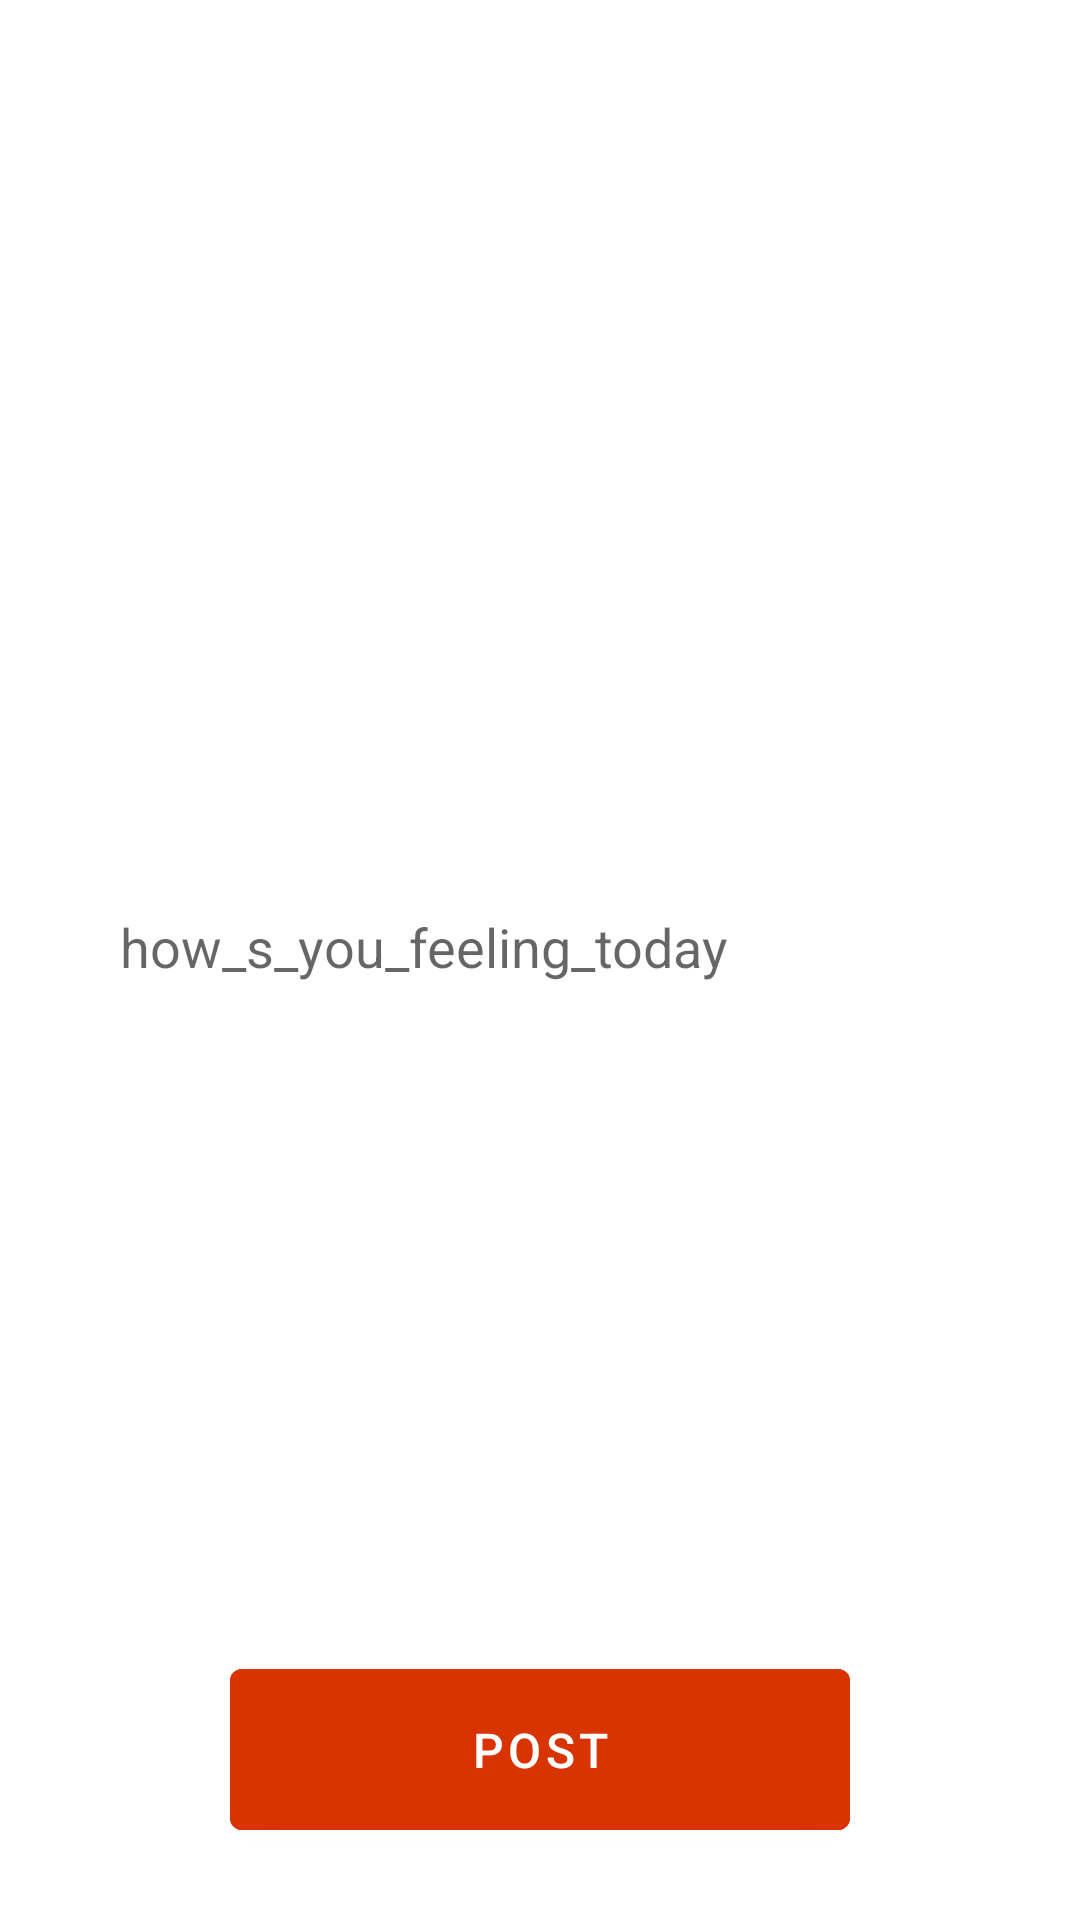

Reconstruct the res/layout file that produces this screen, plus the resources it refers to.
<!-- AndroidManifest.xml: application theme Theme.SocialMedia -->
<!-- res/layout/activity_create_post.xml -->
<?xml version="1.0" encoding="utf-8"?>
<androidx.constraintlayout.widget.ConstraintLayout xmlns:android="http://schemas.android.com/apk/res/android"
    xmlns:app="http://schemas.android.com/apk/res-auto"
    xmlns:tools="http://schemas.android.com/tools"
    android:layout_width="match_parent"
    android:layout_height="match_parent"
    tools:context=".CreatePost">

    <ImageView
        android:id="@+id/post_image"
        android:layout_width="match_parent"
        android:layout_height="0dp"
        android:layout_margin="24dp"
        android:padding="8dp"
        android:scaleType="center"
        android:clickable="true"
        android:contentDescription="Event image"
        android:src="@drawable/placeholder_image"
        app:layout_constraintBottom_toTopOf="@id/post_text"
        app:layout_constraintEnd_toEndOf="parent"
        app:layout_constraintStart_toStartOf="parent"
        app:layout_constraintTop_toTopOf="parent" />

    <EditText
        android:id="@+id/post_text"
        android:layout_width="0dp"
        android:layout_height="0dp"
        android:background="@drawable/comment_background"
        android:gravity="start"
        android:hint="how_s_you_feeling_today"
        android:padding="16dp"
        app:layout_constraintBottom_toTopOf="@id/btn_post"
        app:layout_constraintEnd_toEndOf="@id/post_image"
        app:layout_constraintStart_toStartOf="@id/post_image"
        app:layout_constraintTop_toBottomOf="@id/post_image" />

    <com.google.android.material.button.MaterialButton
        android:id="@+id/btn_post"
        android:layout_width="wrap_content"
        android:layout_height="wrap_content"
        android:layout_margin="24dp"
        android:backgroundTint="@color/orange"
        android:paddingStart="80dp"
        android:paddingTop="16dp"
        android:paddingEnd="80dp"
        android:paddingBottom="16dp"
        android:text="post"
        android:textSize="16sp"
        app:layout_constraintBottom_toBottomOf="parent"
        app:layout_constraintEnd_toEndOf="parent"
        app:layout_constraintStart_toStartOf="parent"
        app:layout_constraintTop_toBottomOf="@id/post_text" />


</androidx.constraintlayout.widget.ConstraintLayout>
<!-- resources referenced by this layout -->
<resources>
  <color name="orange">#D83401</color>
  <style name="Theme.SocialMedia" parent="Theme.MaterialComponents.Light.NoActionBar">
          
          <item name="colorPrimary">@color/purple_500</item>
          <item name="colorPrimaryVariant">@color/purple_700</item>
          <item name="colorOnPrimary">@color/white</item>
          
          <item name="colorSecondary">@color/teal_200</item>
          <item name="colorSecondaryVariant">@color/teal_700</item>
          <item name="colorOnSecondary">@color/black</item>
          
          <item name="android:statusBarColor" tools:targetApi="21">?attr/colorPrimaryVariant</item>
          
      </style>
  <color name="purple_500">#FF6200EE</color>
  <color name="purple_700">#FF3700B3</color>
  <color name="white">#FFFFFFFF</color>
  <color name="teal_200">#FF03DAC5</color>
  <color name="teal_700">#FF018786</color>
  <color name="black">#FF000000</color>
</resources>
